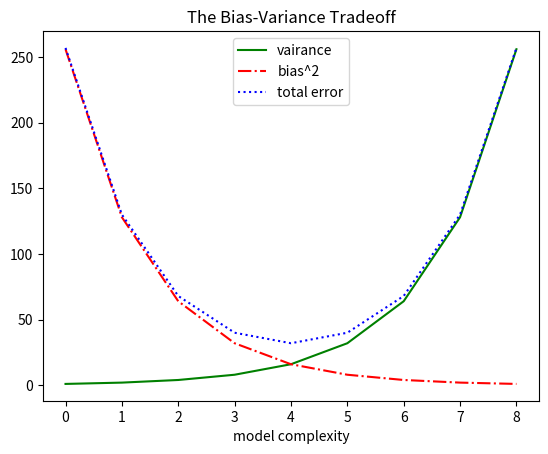

Recreate this plot in Python.
# -*- coding: utf-8 -*-
"""
Created on Wed Jul 29 17:43:01 2020

[redacted]
"""

import matplotlib.pyplot as plt

variance = [1, 2, 4, 8, 16, 32, 64, 128, 256]
bias_squared = [256, 128, 64, 32, 16, 8, 4, 2, 1]
total_error = [x+y for x,y in zip(variance, bias_squared)]
xs = [i for i, _ in enumerate(variance)]

plt.plot(xs, variance, 'g-', label = 'vairance')
plt.plot(xs, bias_squared, 'r-.', label = 'bias^2')
plt.plot(xs, total_error, 'b:', label = 'total error')


plt.legend(loc=9)
plt.xlabel("model complexity")
plt.title("The Bias-Variance Tradeoff")
plt.show()